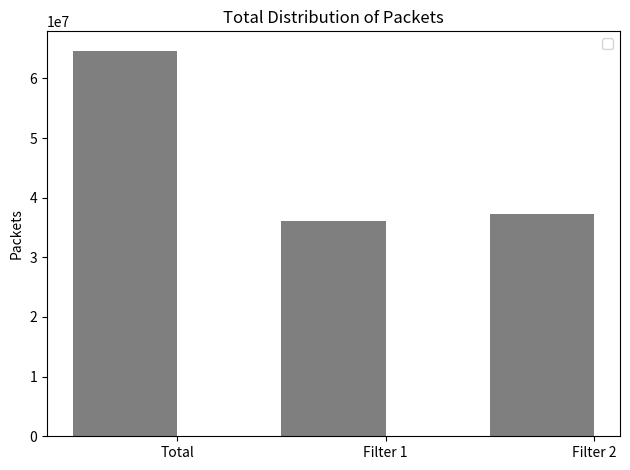

This figure's Python source:
"""
Bar chart demo with pairs of bars grouped for easy comparison.
"""
import numpy as np
import matplotlib.pyplot as plt


n_groups = 3


usage = (64653855, 36008406, 37311035)

fig, ax = plt.subplots()

index = np.arange(n_groups)
bar_width = 0.5

opacity = 0.5
error_config = {'ecolor': '0.3'}

rects1 = plt.bar(index, usage, bar_width,
                 alpha=opacity,
                 color='black',
                 error_kw=error_config,
                 label='')

plt.xlabel('')
plt.ylabel('Packets')
plt.title('Total Distribution of Packets')
plt.xticks(index + (bar_width/2), ('Total', 'Filter 1', 'Filter 2'))
plt.legend()

plt.tight_layout()
plt.show()
